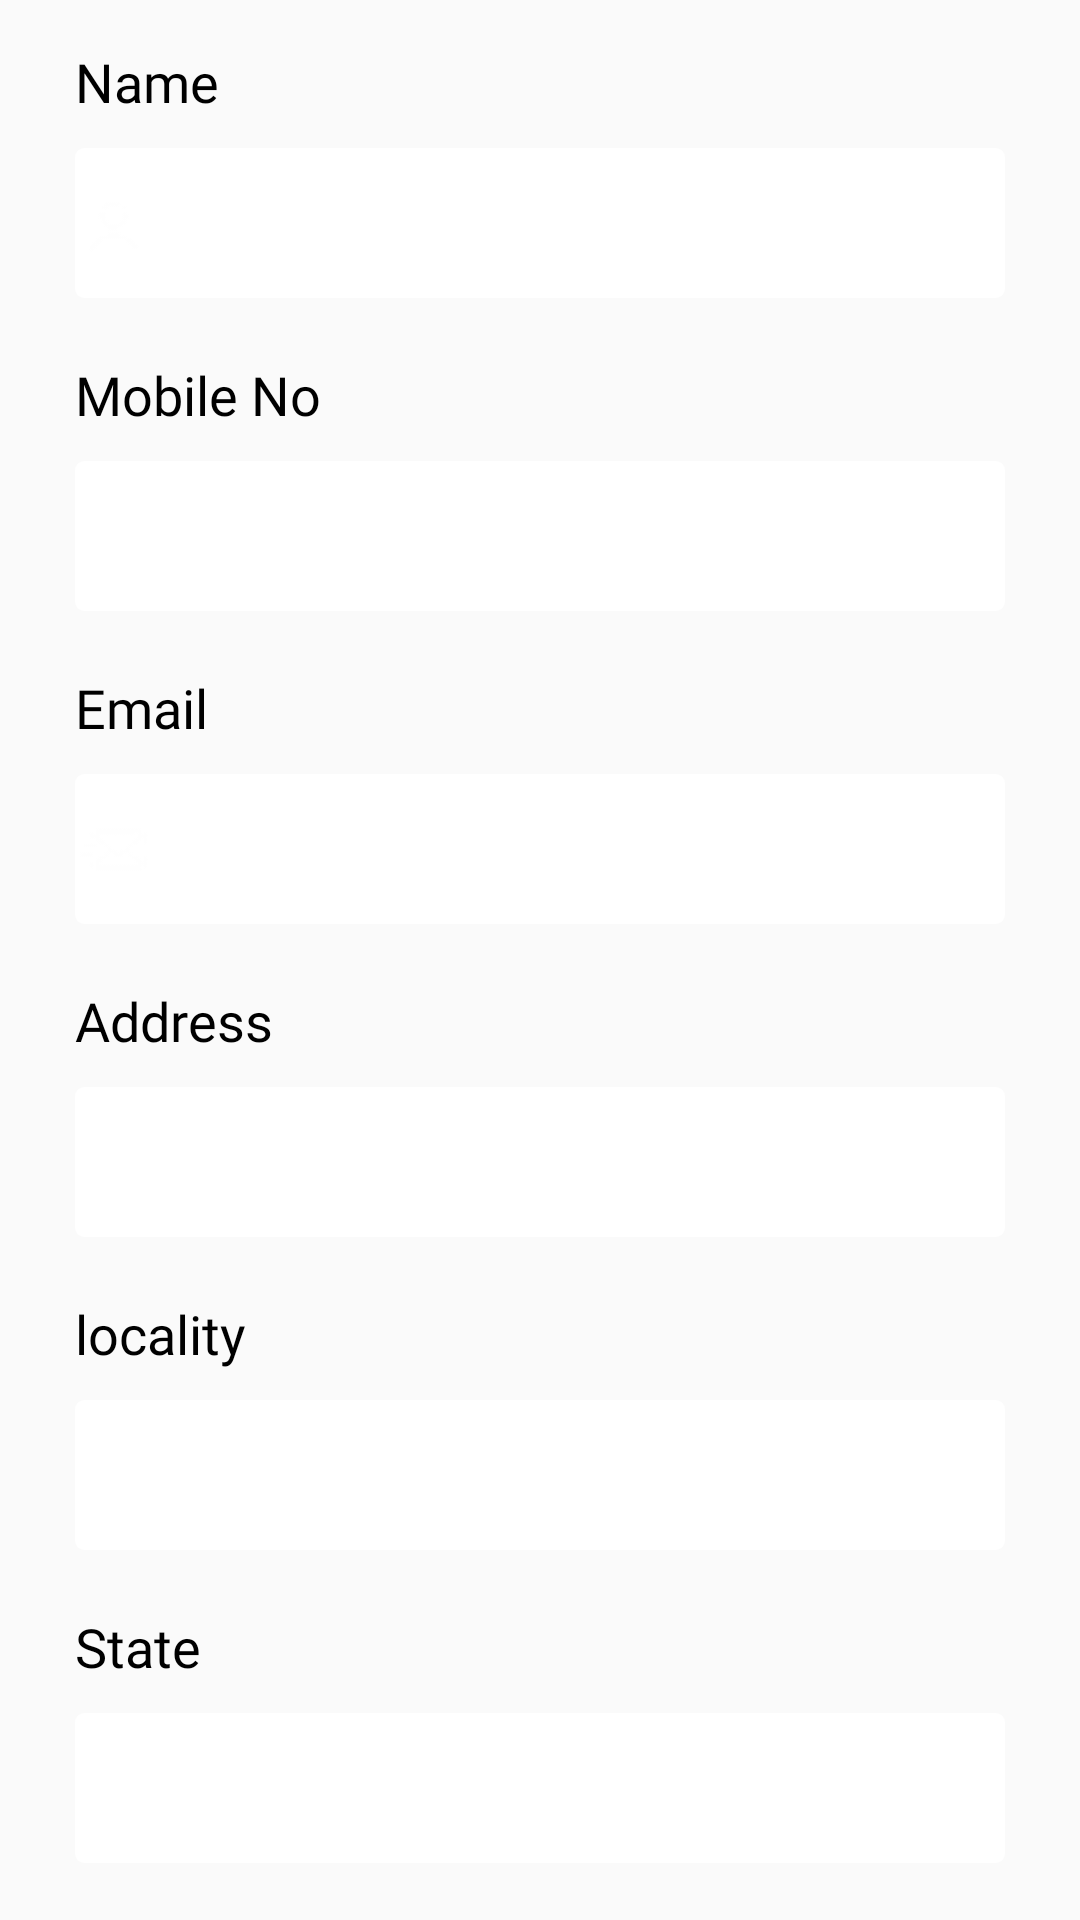

Here is an Android app screen rendered from its layout file. Give the layout XML and the strings, colors and styles it references.
<!-- AndroidManifest.xml: application theme Theme.GharaKaama -->
<!-- res/layout/updateaddress_fragment.xml -->
<?xml version="1.0" encoding="utf-8"?>
<RelativeLayout xmlns:android="http://schemas.android.com/apk/res/android"
    android:layout_width="match_parent"
    android:layout_height="match_parent">

    <ScrollView
        android:layout_width="match_parent"
        android:layout_height="match_parent"
        android:scrollbars="none">

        <LinearLayout
            android:layout_width="match_parent"
            android:layout_height="wrap_content"
            android:orientation="vertical"
            android:layout_marginTop="@dimen/fifteen">

            <TextView
                android:layout_width="wrap_content"
                android:layout_height="wrap_content"
                android:layout_marginLeft="@dimen/twenty_five"
                android:fontFamily="@font/roboto_bold"
                android:text="Name"
                android:textColor="@color/black"
                android:textSize="@dimen/edittextsize">

            </TextView>

            <EditText
                android:id="@+id/edit_fullname"
                android:layout_width="match_parent"
                android:layout_height="@dimen/fifty"
                android:layout_marginTop="@dimen/ten"
                android:background="@drawable/button_back1"
                android:layout_marginLeft="@dimen/twenty_five"
                android:layout_marginRight="@dimen/twenty_five"
                android:layout_marginBottom="@dimen/twenty"
                android:drawableLeft="@drawable/user"
                android:drawablePadding="@dimen/twenty_five"
                android:ems="10"
                android:fontFamily="@font/roboto_regular"
                android:imeOptions="actionDone"
                android:inputType="text"
                android:textColor="#25297A"
                android:textSize="@dimen/twenty_size"
                android:textStyle="normal" />

            <TextView
                android:layout_width="wrap_content"
                android:layout_height="wrap_content"
                android:layout_marginLeft="@dimen/twenty_five"
                android:fontFamily="@font/roboto_bold"
                android:text="Mobile No"
                android:textColor="@color/black"
                android:textSize="@dimen/edittextsize">

            </TextView>

            <EditText
                android:id="@+id/edit_MobileNumber"
                android:layout_width="match_parent"
                android:layout_height="@dimen/fifty"
                android:layout_marginTop="@dimen/ten"
                android:background="@drawable/button_back1"
                android:layout_marginLeft="@dimen/twenty_five"
                android:layout_marginRight="@dimen/twenty_five"
                android:layout_marginBottom="@dimen/twenty"
                android:drawablePadding="@dimen/twenty_five"
                android:ems="10"
                android:fontFamily="@font/roboto_regular"
                android:imeOptions="actionDone"
                android:inputType="number"
                android:textColor="#25297A"
                android:textSize="@dimen/twenty_size"
                android:textStyle="normal" />

            <TextView
                android:layout_width="wrap_content"
                android:layout_height="wrap_content"
                android:layout_marginLeft="@dimen/twenty_five"
                android:fontFamily="@font/roboto_bold"
                android:text="Email"
                android:textColor="@color/black"
                android:textSize="@dimen/edittextsize">

            </TextView>

            <EditText
                android:id="@+id/edit_Password"
                android:layout_width="match_parent"
                android:layout_height="@dimen/fifty"
                android:layout_marginTop="@dimen/ten"
                android:background="@drawable/button_back1"
                android:layout_marginLeft="@dimen/twenty_five"
                android:layout_marginRight="@dimen/twenty_five"
                android:layout_marginBottom="@dimen/twenty"
                android:drawableLeft="@drawable/email"
                android:drawablePadding="@dimen/twenty_five"
                android:ems="10"
                android:fontFamily="@font/roboto_regular"
                android:imeOptions="actionDone"
                android:inputType="textEmailAddress"
                android:textColor="#0C0C0C"
                android:textSize="@dimen/twenty_size"
                android:textStyle="normal" />

            <TextView
                android:layout_width="wrap_content"
                android:layout_height="wrap_content"
                android:layout_marginLeft="@dimen/twenty_five"
                android:fontFamily="@font/roboto_bold"
                android:text="Address"
                android:textColor="@color/black"
                android:textSize="@dimen/edittextsize">

            </TextView>

            <EditText
                android:id="@+id/edit_ConfirmPassword"
                android:layout_width="match_parent"
                android:layout_height="@dimen/fifty"
                android:layout_marginTop="@dimen/ten"
                android:background="@drawable/button_back1"
                android:layout_below="@id/edit_MobileNumber"
                android:layout_marginLeft="@dimen/twenty_five"
                android:layout_marginRight="@dimen/twenty_five"
                android:layout_marginBottom="@dimen/twenty"
                android:drawablePadding="@dimen/twenty_five"
                android:ems="10"
                android:fontFamily="@font/roboto_regular"
                android:imeOptions="actionDone"
                android:inputType="textPassword"
                android:textColor="#0C0C0C"
                android:textSize="@dimen/twenty_size"
                android:textStyle="normal" />

            <TextView
                android:layout_width="wrap_content"
                android:layout_height="wrap_content"
                android:layout_marginLeft="@dimen/twenty_five"
                android:fontFamily="@font/roboto_bold"
                android:text="locality"
                android:textColor="@color/black"
                android:textSize="@dimen/edittextsize">

            </TextView>

            <EditText
                android:id="@+id/edit_locality"
                android:layout_width="match_parent"
                android:layout_height="@dimen/fifty"
                android:layout_marginTop="@dimen/ten"
                android:background="@drawable/button_back1"
                android:layout_below="@id/edit_MobileNumber"
                android:layout_marginLeft="@dimen/twenty_five"
                android:layout_marginRight="@dimen/twenty_five"
                android:layout_marginBottom="@dimen/twenty"
                android:drawablePadding="@dimen/twenty_five"
                android:ems="10"
                android:fontFamily="@font/roboto_regular"
                android:imeOptions="actionDone"
                android:inputType="text"
                android:textColor="#0C0C0C"
                android:textSize="@dimen/twenty_size"
                android:textStyle="normal" />

            <TextView
                android:layout_width="wrap_content"
                android:layout_height="wrap_content"
                android:layout_marginLeft="@dimen/twenty_five"
                android:fontFamily="@font/roboto_bold"
                android:text="State"
                android:textColor="@color/black"
                android:textSize="@dimen/edittextsize">

            </TextView>

            <EditText
                android:id="@+id/edit_State"
                android:layout_width="match_parent"
                android:layout_height="@dimen/fifty"
                android:layout_marginTop="@dimen/ten"
                android:background="@drawable/button_back1"
                android:layout_below="@id/edit_MobileNumber"
                android:layout_marginLeft="@dimen/twenty_five"
                android:layout_marginRight="@dimen/twenty_five"
                android:layout_marginBottom="@dimen/twenty"
                android:drawablePadding="@dimen/twenty_five"
                android:ems="10"
                android:fontFamily="@font/roboto_regular"
                android:imeOptions="actionDone"
                android:inputType="text"
                android:textColor="#0C0C0C"
                android:textSize="@dimen/twenty_size"
                android:textStyle="normal" />

            <Button
                android:id="@+id/btn_signup"
                android:layout_width="match_parent"
                android:layout_height="@dimen/fifty"
                android:layout_below="@+id/text_ForgotPassword"
                android:layout_centerHorizontal="true"
                android:layout_gravity="center_horizontal"
                android:layout_margin="@dimen/twenty"
                android:layout_marginBottom="10dp"
                android:background="@drawable/button_bg"
                android:fontFamily="@font/roboto_bold"
                android:text="Update Address"
                android:textAllCaps="false"
                android:textColor="@color/white"
                android:textSize="@dimen/twenty_size"></Button>

        </LinearLayout>

    </ScrollView>

</RelativeLayout>
<!-- resources referenced by this layout -->
<resources>
  <color name="black">#FF000000</color>
  <color name="white">#FFFFFFFF</color>
  <dimen name="edittextsize">18sp</dimen>
  <dimen name="fifteen">15dp</dimen>
  <dimen name="fifty">50dp</dimen>
  <dimen name="ten">10dp</dimen>
  <dimen name="twenty">20dp</dimen>
  <dimen name="twenty_five">25dp</dimen>
  <dimen name="twenty_size">20sp</dimen>
  <!-- drawable button_back1 (drawable-v24) -->
  <?xml version="1.0" encoding="utf-8"?>
  <shape xmlns:android="http://schemas.android.com/apk/res/android"
      android:shape="rectangle">
  
      <gradient
          android:angle="90"
          android:endColor="#FFFFFF"
          android:startColor="#FFFFFF" />
  
      <corners
          android:bottomLeftRadius="@dimen/three"
          android:bottomRightRadius="@dimen/three"
          android:topLeftRadius="@dimen/three"
          android:topRightRadius="@dimen/three" />
  </shape>
  <!-- drawable button_bg (drawable) -->
  <?xml version="1.0" encoding="utf-8"?>
  <shape xmlns:android="http://schemas.android.com/apk/res/android"
      android:shape="rectangle">
  
      <gradient
          android:angle="90"
          android:endColor="#5CC661"
          android:startColor="#5CC661" />
  
      <corners android:radius="10dp"></corners>
  
  </shape>
  <!-- drawable email: png bitmap (drawable, 595 bytes) -->
  <!-- drawable user: png bitmap (drawable, 490 bytes) -->
  <style name="Theme.GharaKaama" parent="Theme.AppCompat.DayNight.NoActionBar">
          
          <item name="colorPrimary">@color/purple_500</item>
          <item name="colorPrimaryVariant">@color/white</item>
          <item name="colorOnPrimary">@color/white</item>
          
          <item name="colorSecondary">@color/teal_200</item>
          <item name="colorSecondaryVariant">@color/teal_700</item>
          <item name="colorOnSecondary">@color/black</item>
          
          <item name="android:statusBarColor" tools:targetApi="l">?attr/colorPrimaryVariant</item>
          
          <item name="android:colorPrimaryDark" tools:targetApi="lollipop">@color/black</item>
  
          <item name="android:windowLightStatusBar" tools:targetApi="m">true</item>
      </style>
  <dimen name="three">3dp</dimen>
  <color name="purple_500">#FF6200EE</color>
  <color name="teal_200">#FF03DAC5</color>
  <color name="teal_700">#FF018786</color>
</resources>
